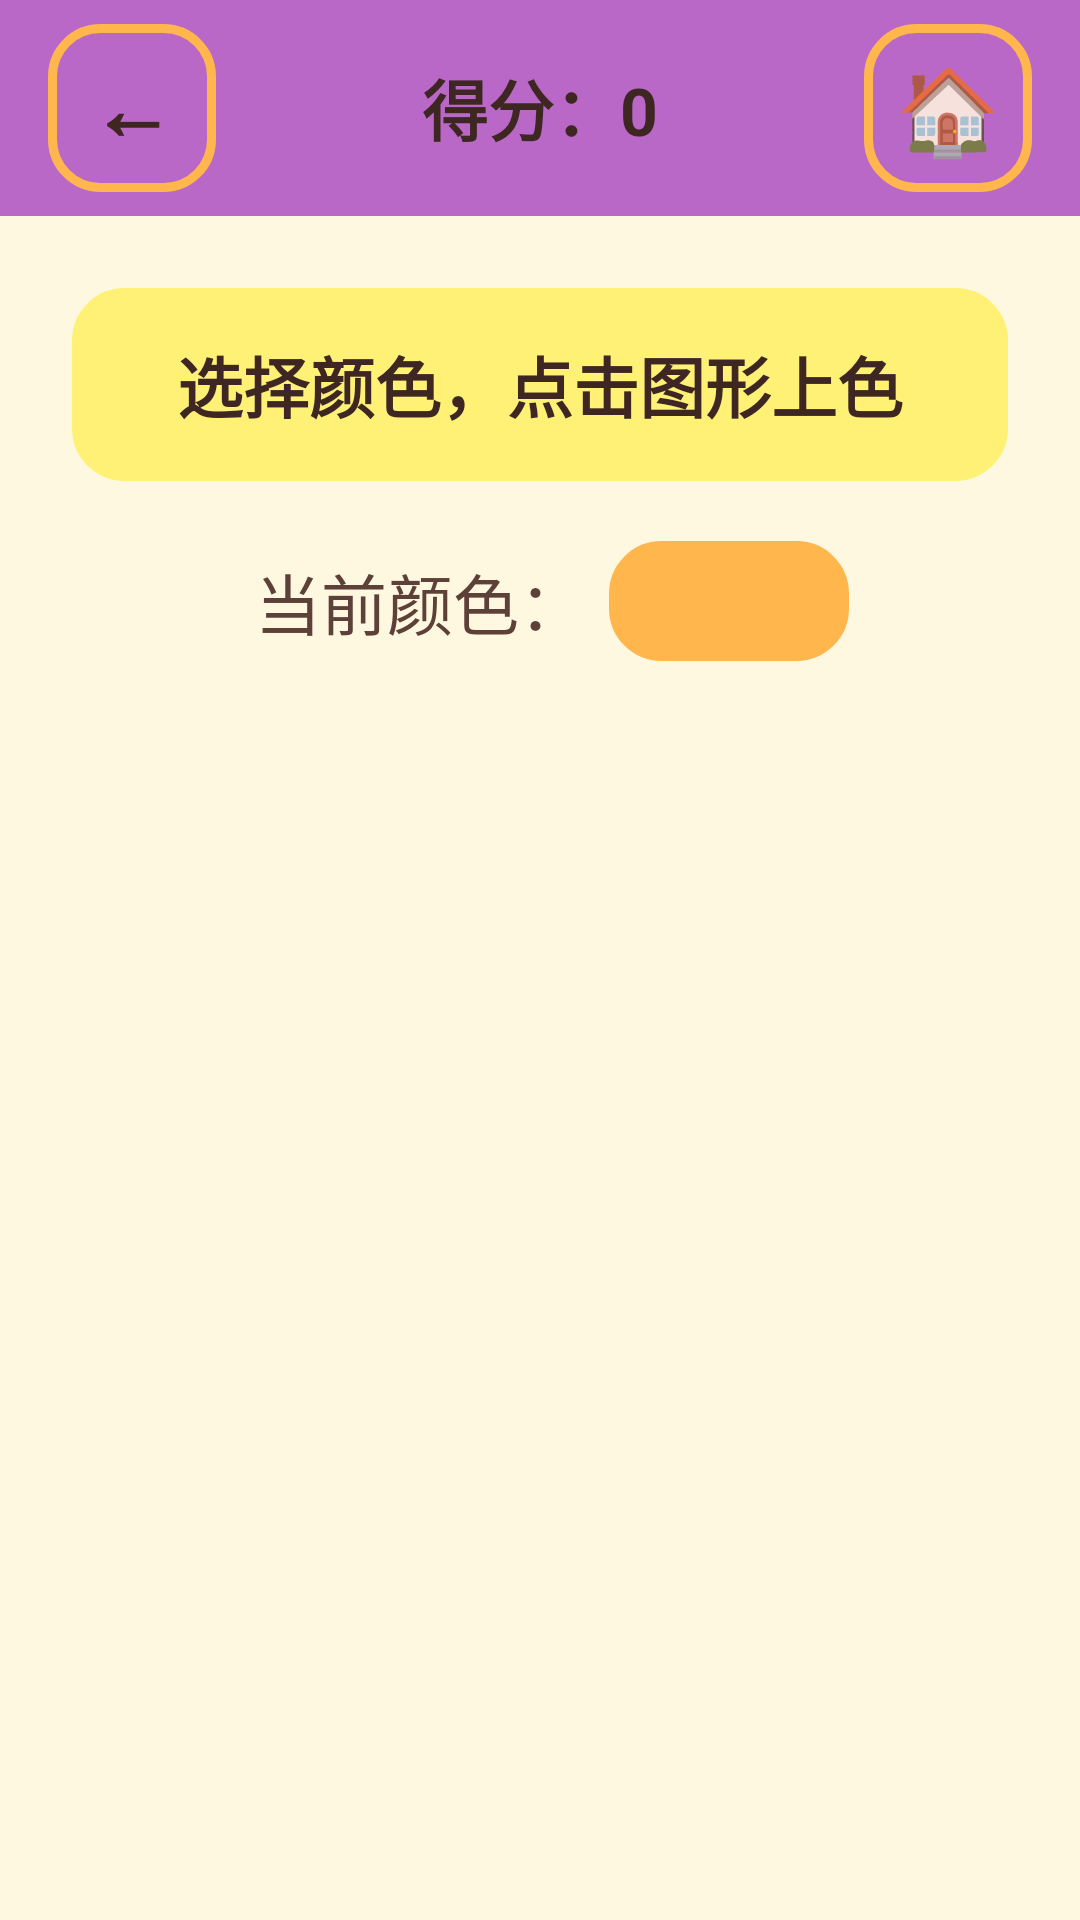

Reconstruct the res/layout file that produces this screen, plus the resources it refers to.
<!-- AndroidManifest.xml: application theme Theme.KidLearn -->
<!-- res/layout/activity_game_color.xml -->
<?xml version="1.0" encoding="utf-8"?>
<LinearLayout xmlns:android="http://schemas.android.com/apk/res/android"
    android:layout_width="match_parent"
    android:layout_height="match_parent"
    android:orientation="vertical"
    android:background="@color/bg_main">

    <LinearLayout
        android:layout_width="match_parent"
        android:layout_height="@dimen/top_bar_height"
        android:orientation="horizontal"
        android:gravity="center_vertical"
        android:background="@color/purple"
        android:paddingHorizontal="@dimen/spacing_medium">

        <Button
            android:id="@+id/btnBack"
            android:layout_width="56dp"
            android:layout_height="56dp"
            android:text="←"
            android:textSize="28sp"
            android:textStyle="bold"
            android:background="@drawable/bg_card"
            android:textColor="@color/text_primary" />

        <TextView
            android:id="@+id/tvScore"
            android:layout_width="0dp"
            android:layout_height="wrap_content"
            android:layout_weight="1"
            android:gravity="center"
            android:text="得分：0"
            android:textSize="@dimen/text_medium"
            android:textStyle="bold"
            android:textColor="@color/text_primary"
            android:layout_marginHorizontal="@dimen/spacing_small" />

        <Button
            android:id="@+id/btnHome"
            android:layout_width="56dp"
            android:layout_height="56dp"
            android:text="🏠"
            android:textSize="28sp"
            android:background="@drawable/bg_card" />
    </LinearLayout>

    <ScrollView
        android:layout_width="match_parent"
        android:layout_height="0dp"
        android:layout_weight="1"
        android:fillViewport="true">

        <LinearLayout
            android:layout_width="match_parent"
            android:layout_height="wrap_content"
            android:orientation="vertical"
            android:padding="@dimen/spacing_large"
            android:gravity="center_horizontal">

            <TextView
                android:id="@+id/tvInstruction"
                android:layout_width="match_parent"
                android:layout_height="wrap_content"
                android:gravity="center"
                android:text="选择颜色，点击图形上色"
                android:textSize="@dimen/text_medium"
                android:textStyle="bold"
                android:textColor="@color/text_primary"
                android:background="@drawable/bg_card"
                android:backgroundTint="@color/yellow"
                android:padding="@dimen/spacing_medium"
                android:layout_marginBottom="@dimen/spacing_medium" />

            
            <LinearLayout
                android:layout_width="match_parent"
                android:layout_height="wrap_content"
                android:gravity="center"
                android:layout_marginBottom="@dimen/spacing_medium">

                <TextView
                    android:layout_width="wrap_content"
                    android:layout_height="wrap_content"
                    android:text="当前颜色："
                    android:textSize="@dimen/text_medium"
                    android:textColor="@color/text_secondary"
                    android:padding="@dimen/spacing_small" />

                <FrameLayout
                    android:id="@+id/tvCurrentColor"
                    android:layout_width="80dp"
                    android:layout_height="40dp"
                    android:background="@drawable/bg_card"
                    android:backgroundTint="@color/primary" />
            </LinearLayout>

            
            <HorizontalScrollView
                android:layout_width="match_parent"
                android:layout_height="wrap_content"
                android:layout_marginBottom="@dimen/spacing_huge"
                android:fillViewport="true">

                <LinearLayout
                    android:id="@+id/colorPalette"
                    android:layout_width="wrap_content"
                    android:layout_height="wrap_content"
                    android:orientation="horizontal"
                    android:gravity="center"
                    android:padding="@dimen/spacing_medium" />
            </HorizontalScrollView>

            
            <GridLayout
                android:id="@+id/shapeContainer"
                android:layout_width="wrap_content"
                android:layout_height="wrap_content"
                android:columnCount="2"
                android:gravity="center"
                android:padding="@dimen/spacing_medium" />
        </LinearLayout>
    </ScrollView>
</LinearLayout>
<!-- resources referenced by this layout -->
<resources>
  <color name="bg_main">#FFF8E1</color>
  <color name="primary">#FFB74D</color>
  <color name="purple">#BA68C8</color>
  <color name="text_primary">#3E2723</color>
  <color name="text_secondary">#5D4037</color>
  <color name="yellow">#FFF176</color>
  <dimen name="spacing_huge">32dp</dimen>
  <dimen name="spacing_large">24dp</dimen>
  <dimen name="spacing_medium">16dp</dimen>
  <dimen name="spacing_small">8dp</dimen>
  <dimen name="text_medium">22sp</dimen>
  <dimen name="top_bar_height">72dp</dimen>
  <!-- drawable bg_card (drawable) -->
  <?xml version="1.0" encoding="utf-8"?>
  <shape xmlns:android="http://schemas.android.com/apk/res/android"
      android:shape="rectangle">
      <corners android:radius="@dimen/corner_medium" />
      <stroke android:width="3dp" android:color="@color/primary" />
  </shape>
  <style name="Theme.KidLearn" parent="Theme.MaterialComponents.Light.NoActionBar">
          <item name="colorPrimary">@color/primary</item>
          <item name="colorPrimaryVariant">@color/primary_dark</item>
          <item name="colorOnPrimary">@color/text_on_primary</item>
          <item name="colorSecondary">@color/secondary</item>
          <item name="colorOnSecondary">@color/text_on_primary</item>
          <item name="android:windowBackground">@color/bg_main</item>
          <item name="android:statusBarColor">@color/status_bar</item>
          <item name="android:windowLightStatusBar">true</item>
          <item name="android:navigationBarColor">@color/nav_bar</item>
          <item name="android:windowContentTransitions">true</item>
          <item name="android:windowAnimationStyle">@style/Animation.KidLearn.Activity</item>
      </style>
  <dimen name="corner_medium">16dp</dimen>
  <color name="primary_dark">#F57C00</color>
  <color name="text_on_primary">#FFFFFF</color>
  <color name="secondary">#81C784</color>
  <color name="status_bar">#F57C00</color>
  <color name="nav_bar">#FFE082</color>
  <style name="Animation.KidLearn.Activity" parent="@android:style/Animation.Activity">
          <item name="android:activityOpenEnterAnimation">@anim/slide_in_right</item>
          <item name="android:activityOpenExitAnimation">@anim/slide_out_left</item>
          <item name="android:activityCloseEnterAnimation">@anim/slide_in_left</item>
          <item name="android:activityCloseExitAnimation">@anim/slide_out_right</item>
      </style>
</resources>
